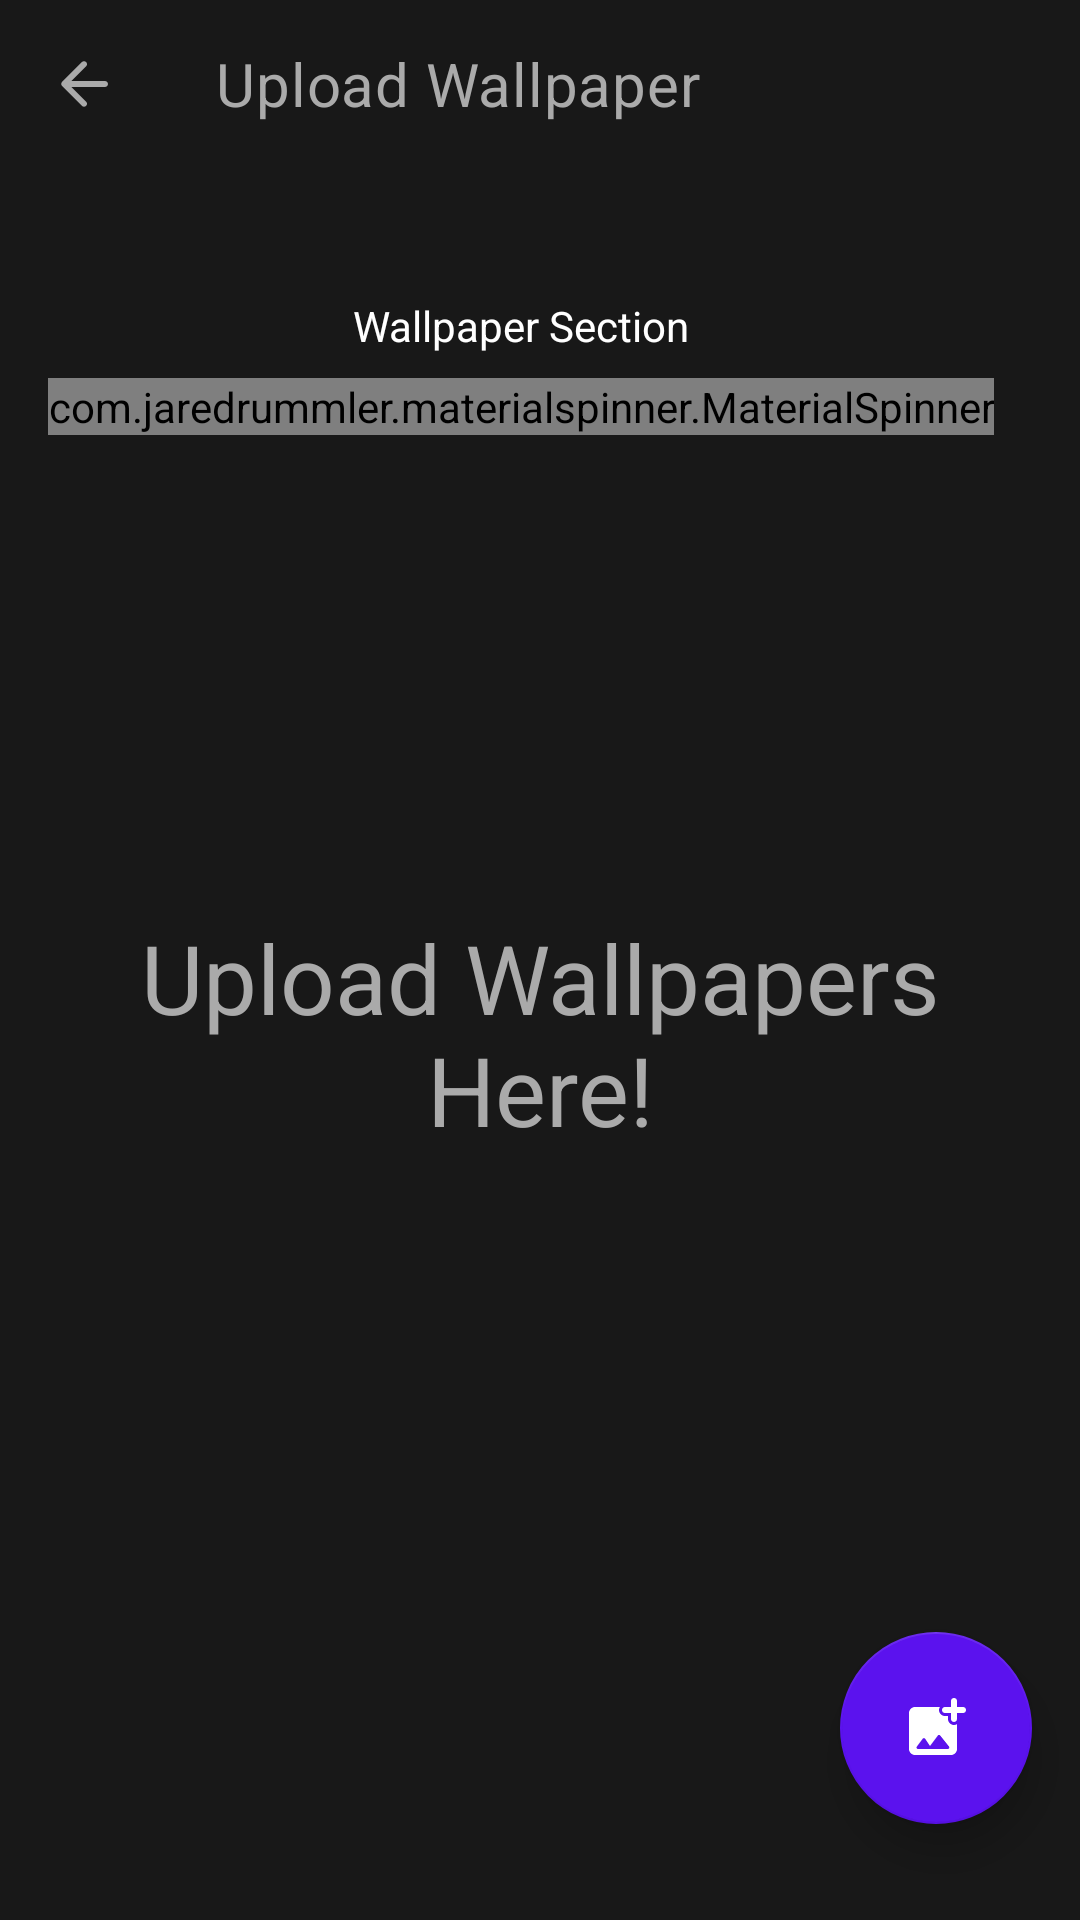

The Android layout XML behind this screen, and the referenced resources:
<!-- AndroidManifest.xml: application theme Theme.MessiWallpapers -->
<!-- res/layout/activity_upload.xml -->
<?xml version="1.0" encoding="utf-8"?>
<androidx.constraintlayout.widget.ConstraintLayout xmlns:android="http://schemas.android.com/apk/res/android"
    xmlns:app="http://schemas.android.com/apk/res-auto"
    xmlns:tools="http://schemas.android.com/tools"
    android:layout_width="match_parent"
    android:layout_height="match_parent">

    <com.google.android.material.appbar.MaterialToolbar
        android:id="@+id/toolbar"
        android:layout_width="match_parent"
        android:layout_height="?attr/actionBarSize"
        android:background="@color/toolbar_background"
        app:elevation="8dp"
        app:layout_constraintEnd_toEndOf="parent"
        app:layout_constraintStart_toStartOf="parent"
        app:layout_constraintTop_toTopOf="parent"
        app:layout_scrollFlags="scroll|enterAlways"
        app:navigationIcon="@drawable/ic_back_arrow"
        app:title="Upload Wallpaper"
        app:titleTextColor="@color/color_network_error_text"
        app:titleTextAppearance="@style/CustomToolbarStyle" />


    <androidx.constraintlayout.widget.ConstraintLayout
        android:id="@+id/spinner_container"
        android:layout_width="match_parent"
        android:layout_height="wrap_content"
        app:layout_constraintBottom_toTopOf="@+id/buttons_container"
        app:layout_constraintEnd_toEndOf="parent"
        app:layout_constraintStart_toStartOf="parent"
        app:layout_constraintTop_toBottomOf="@+id/toolbar"
        app:layout_constraintVertical_bias="0.07999998">

        <LinearLayout
            android:id="@+id/linearLayout"
            android:layout_width="0dp"
            android:layout_height="wrap_content"
            android:layout_marginStart="16dp"
            android:layout_marginEnd="16dp"
            android:orientation="vertical"
            app:layout_constraintBottom_toBottomOf="parent"
            app:layout_constraintHorizontal_bias="0.5"
            app:layout_constraintStart_toStartOf="parent"
            app:layout_constraintTop_toTopOf="parent">

            <TextView
                android:layout_width="match_parent"
                android:layout_height="wrap_content"
                android:layout_marginBottom="8dp"
                android:gravity="center"
                android:textColor="@color/toolbar_text"
                android:text="Wallpaper Section" />

            <com.jaredrummler.materialspinner.MaterialSpinner
                android:id="@+id/section_spinner"
                android:layout_width="match_parent"
                android:layout_height="wrap_content"
                tools:layout_editor_absoluteX="50dp"
                tools:layout_editor_absoluteY="178dp" />
        </LinearLayout>
    </androidx.constraintlayout.widget.ConstraintLayout>

    <FrameLayout
        android:layout_width="match_parent"
        android:layout_height="wrap_content"
        app:layout_constraintBottom_toTopOf="@+id/load_wallpapers"
        app:layout_constraintEnd_toEndOf="parent"
        app:layout_constraintStart_toStartOf="parent"
        app:layout_constraintTop_toBottomOf="@+id/spinner_container">

        <TextView
            android:id="@+id/upload_text"
            android:layout_width="match_parent"
            android:layout_height="wrap_content"
            android:gravity="center"
            android:textSize="32sp"
            android:layout_marginHorizontal="16dp"
            android:textColor="@color/color_network_error_text"
            android:text="@string/upload_wallpapers_here"/>

        <androidx.recyclerview.widget.RecyclerView
            android:id="@+id/recycler_view"
            android:layout_width="match_parent"
            android:layout_height="wrap_content"/>
    </FrameLayout>

    <androidx.constraintlayout.widget.ConstraintLayout
        android:id="@+id/buttons_container"
        android:layout_width="match_parent"
        android:layout_height="wrap_content"
        android:visibility="gone"
        tools:visibility="visible"
        app:layout_constraintBottom_toBottomOf="parent"
        app:layout_constraintStart_toStartOf="parent">

        <com.google.android.material.button.MaterialButton
            android:id="@+id/upload"
            android:layout_width="0dp"
            android:layout_height="wrap_content"
            android:layout_marginStart="8dp"
            android:layout_marginEnd="8dp"
            android:layout_marginBottom="16dp"
            android:background="@color/color_primary"
            android:text="Upload"
            app:backgroundTint="@color/color_primary"
            app:layout_constraintBottom_toBottomOf="parent"
            app:layout_constraintEnd_toStartOf="@+id/clear"
            app:layout_constraintHorizontal_bias="0.5"
            app:layout_constraintStart_toStartOf="parent"
            tools:ignore="TextContrastCheck" />

        <com.google.android.material.button.MaterialButton
            android:id="@+id/clear"
            android:layout_width="0dp"
            android:layout_height="wrap_content"
            android:layout_marginStart="8dp"
            android:layout_marginEnd="8dp"
            android:background="@color/color_primary"
            android:text="Clear"
            android:textColor="@color/toolbar_text"
            app:backgroundTint="#868686"
            app:layout_constraintBottom_toBottomOf="@+id/upload"
            app:layout_constraintEnd_toEndOf="parent"
            app:layout_constraintHorizontal_bias="0.5"
            app:layout_constraintStart_toEndOf="@+id/upload"
            app:layout_constraintTop_toTopOf="@+id/upload"
            tools:ignore="TextContrastCheck" />
    </androidx.constraintlayout.widget.ConstraintLayout>

    <com.google.android.material.floatingactionbutton.FloatingActionButton
        android:id="@+id/load_wallpapers"
        android:layout_width="wrap_content"
        android:layout_height="wrap_content"
        android:contentDescription="Upload Wallpaper"
        android:layout_marginEnd="16dp"
        android:layout_marginBottom="32dp"
        app:srcCompat="@drawable/ic_add_wallpaper"
        app:tint="@color/toolbar_text"
        app:elevation="8dp"
        app:fabCustomSize="64dp"
        app:layout_constraintBottom_toTopOf="@+id/buttons_container"
        app:layout_constraintEnd_toEndOf="parent" />

</androidx.constraintlayout.widget.ConstraintLayout>
<!-- resources referenced by this layout -->
<resources>
  <color name="color_network_error_text">@android:color/darker_gray</color>
  <color name="color_primary">#5E35B1</color>
  <color name="toolbar_background">#181818</color>
  <color name="toolbar_text">#FFFFFF</color>
  <!-- drawable ic_add_wallpaper (drawable) -->
  <vector xmlns:android="http://schemas.android.com/apk/res/android"
      android:width="24dp"
      android:height="24dp"
      android:viewportWidth="24"
      android:viewportHeight="24"
      android:tint="?attr/colorControlNormal">
      <path
          android:fillColor="@android:color/white"
          android:pathData="M21.02,5H19V2.98c0,-0.54 -0.44,-0.98 -0.98,-0.98h-0.03c-0.55,0 -0.99,0.44 -0.99,0.98V5h-2.01c-0.54,0 -0.98,0.44 -0.99,0.98v0.03c0,0.55 0.44,0.99 0.99,0.99H17v2.01c0,0.54 0.44,0.99 0.99,0.98h0.03c0.54,0 0.98,-0.44 0.98,-0.98V7h2.02c0.54,0 0.98,-0.44 0.98,-0.98v-0.04c0,-0.54 -0.44,-0.98 -0.98,-0.98zM16,9.01V8h-1.01c-0.53,0 -1.03,-0.21 -1.41,-0.58 -0.37,-0.38 -0.58,-0.88 -0.58,-1.44 0,-0.36 0.1,-0.69 0.27,-0.98H5c-1.1,0 -2,0.9 -2,2v12c0,1.1 0.9,2 2,2h12c1.1,0 2,-0.9 2,-2v-8.28c-0.3,0.17 -0.64,0.28 -1.02,0.28 -1.09,-0.01 -1.98,-0.9 -1.98,-1.99zM15.96,19H6c-0.41,0 -0.65,-0.47 -0.4,-0.8l1.98,-2.63c0.21,-0.28 0.62,-0.26 0.82,0.02L10,18l2.61,-3.48c0.2,-0.26 0.59,-0.27 0.79,-0.01l2.95,3.68c0.26,0.33 0.03,0.81 -0.39,0.81z"/>
  </vector>
  <!-- drawable ic_back_arrow (drawable) -->
  <vector xmlns:android="http://schemas.android.com/apk/res/android"
      android:width="24dp"
      android:height="24dp"
      android:viewportWidth="24"
      android:viewportHeight="24"
      android:tint="@color/color_network_error_text">
      <path
          android:fillColor="@android:color/white"
          android:pathData="M19,11H7.83l4.88,-4.88c0.39,-0.39 0.39,-1.03 0,-1.42 -0.39,-0.39 -1.02,-0.39 -1.41,0l-6.59,6.59c-0.39,0.39 -0.39,1.02 0,1.41l6.59,6.59c0.39,0.39 1.02,0.39 1.41,0 0.39,-0.39 0.39,-1.02 0,-1.41L7.83,13H19c0.55,0 1,-0.45 1,-1s-0.45,-1 -1,-1z"/>
  </vector>
  <string name="upload_wallpapers_here">Upload Wallpapers Here!</string>
  <style name="CustomToolbarStyle" parent="TextAppearance.MaterialComponents.Headline6">
          <item name="android:textColor">@color/toolbar_text</item>
          <item name="fontFamily">@font/primary_font</item>
      </style>
  <style name="Theme.MessiWallpapers" parent="Theme.MaterialComponents.DayNight.NoActionBar">
          
          <item name="colorPrimary">@color/color_primary</item>
          <item name="colorPrimaryVariant">@color/status_bar</item>
          <item name="colorOnPrimary">@color/white</item>
          
          <item name="colorSecondary">@color/color_secondary</item>
          <item name="colorSecondaryVariant">@color/color_on_secondary</item>
          <item name="colorOnSecondary">@color/black</item>
          <item name="colorSurface">@color/color_background</item>
          <item name="colorOnSurface">@color/color_on_surface</item>
          
          <item name="android:statusBarColor" tools:targetApi="l">?attr/colorPrimaryVariant</item>
          
          <item name="fontFamily">@font/primary_font</item>
          <item name="android:windowBackground">@color/color_background</item>
      </style>
  <color name="status_bar">#070707</color>
  <color name="white">#FFFFFFFF</color>
  <color name="color_secondary">#5B12EE</color>
  <color name="color_on_secondary">#8254DE</color>
  <color name="black">#FF000000</color>
  <color name="color_background">@color/toolbar_background</color>
  <color name="color_on_surface">@color/toolbar_text</color>
</resources>
